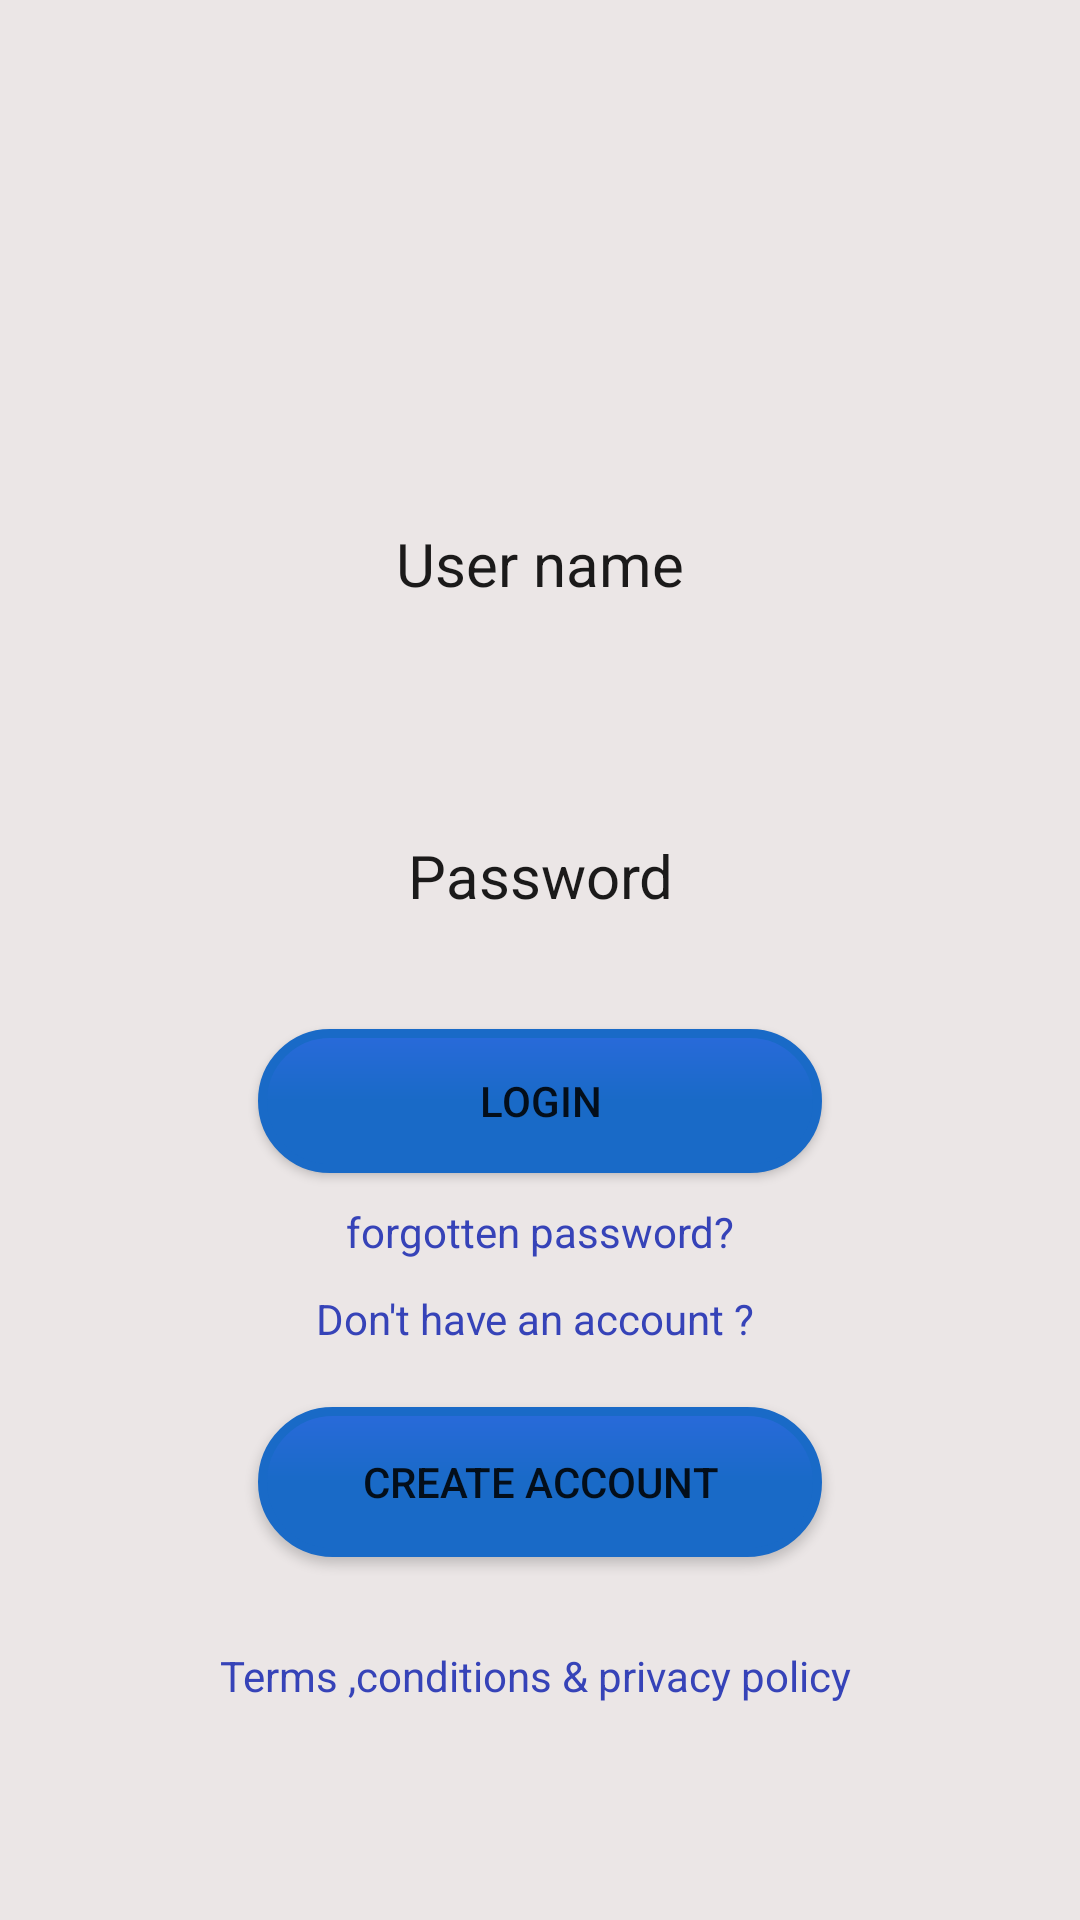

Android layout source for this screen:
<!-- AndroidManifest.xml: application theme AppTheme -->
<!-- res/layout/activity_main.xml -->
<?xml version="1.0" encoding="utf-8"?>
<LinearLayout xmlns:android="http://schemas.android.com/apk/res/android"
    xmlns:app="http://schemas.android.com/apk/res-auto"
    xmlns:tools="http://schemas.android.com/tools"
    android:layout_width="match_parent"
    android:background="#EBE6E6"
    android:layout_height="match_parent"
    tools:context=".MainActivity"
    android:orientation="vertical">

    <ImageView
        android:id="@+id/imageView"
        android:layout_width="100dp"
        android:layout_height="100dp"
        android:background="@drawable/logo"
        android:layout_gravity="center"
        android:layout_marginTop="40dp"
        android:layout_marginBottom="10dp"
        tools:layout_editor_absoluteX="170dp"
        tools:layout_editor_absoluteY="46dp" />

    <EditText
        android:textAlignment="center"
        android:background="@drawable/textedit"
        android:textColorHint="#1B1A1A"
        android:id="@+id/username"
        android:textSize="20dp"
        android:layout_width="304dp"
        android:layout_height="66dp"
        android:layout_gravity="center"
        android:layout_marginTop="5dp"
        android:hint="User name"
        android:inputType="textMultiLine"
        app:layout_constraintEnd_toEndOf="parent"
        tools:layout_editor_absoluteY="169dp" />

    <EditText
        android:textSize="20dp"
        android:textAlignment="center"
        android:textColorHint="#1B1A1A"
        android:background="@drawable/textedit"
        android:id="@+id/password"
        android:layout_width="300dp"
        android:layout_height="62dp"
        android:layout_gravity="center"
        android:layout_marginStart="50dp"
        android:layout_marginLeft="50dp"
        android:layout_marginTop="40dp"
        android:layout_marginEnd="50dp"
        android:ems="10"
        android:hint="Password"
        android:inputType="textPassword"
        app:layout_constraintEnd_toEndOf="parent"
        app:layout_constraintHorizontal_bias="1.0"
        app:layout_constraintStart_toStartOf="parent"
        tools:layout_editor_absoluteY="304dp"/>

    <Button
        android:background="@drawable/buttonedit"
        android:id="@+id/btnLogin"
        android:layout_width="188dp"
        android:layout_height="wrap_content"
        android:layout_gravity="center"
        android:layout_marginTop="20dp"
        android:text="Login"
        tools:layout_editor_absoluteX="108dp"
        tools:layout_editor_absoluteY="458dp"/>

    <TextView
        android:textColor="#3643B8"
        android:id="@+id/forget"
        android:layout_width="match_parent"
        android:layout_height="wrap_content"
        android:layout_gravity="center"
        android:layout_marginTop="10dp"
        android:text="forgotten password?"
        android:textAlignment="center"/>

    <TextView
        android:textColor="#3643B8"
        android:layout_width="match_parent"
        android:layout_height="wrap_content"
        android:layout_gravity="center"
        android:layout_marginTop="10dp"
        android:text="Don't have an account ? "
        android:textAlignment="center"/>

    <Button
        android:id="@+id/register"
        android:background="@drawable/buttonedit"
        android:layout_width="188dp"
        android:layout_height="50dp"
        android:layout_gravity="center"
        android:layout_marginTop="20dp"
        android:text="Create Account"/>

    <TextView
        android:textColor="#3643B8"
        android:id="@+id/terms"
        android:layout_width="match_parent"
        android:layout_height="54dp"
        android:layout_gravity="center"
        android:layout_marginTop="30dp"
        android:text="Terms ,conditions &amp; privacy policy "
        android:textAlignment="center"
        android:visibility="visible"
        tools:layout_editor_absoluteX="50dp"
        tools:layout_editor_absoluteY="547dp"/>
</LinearLayout>
<!-- resources referenced by this layout -->
<resources>
  <!-- drawable buttonedit (drawable) -->
  <?xml version="1.0" encoding="utf-8"?>
  <shape xmlns:android="http://schemas.android.com/apk/res/android">
      <corners android:radius="@android:dimen/app_icon_size">
      </corners>
          <gradient android:startColor="#196AC7" android:centerColor="#196AC7" android:endColor="#296ADA"  android:angle="90" />
      <stroke android:color="#196AC7" android:width="3dp"/>
  </shape>
  <style name="AppTheme" parent="Theme.MaterialComponents.Light.NoActionBar">
          
          <item name="colorPrimary">@color/proj_sub_color</item>
          <item name="colorPrimaryDark">@color/proj_main_color</item>
          <item name="colorAccent">@color/colorWhite</item>
      </style>
  <color name="proj_sub_color">#C65D01</color>
  <color name="proj_main_color">#022135</color>
  <color name="colorWhite">#FFFFFF</color>
</resources>
